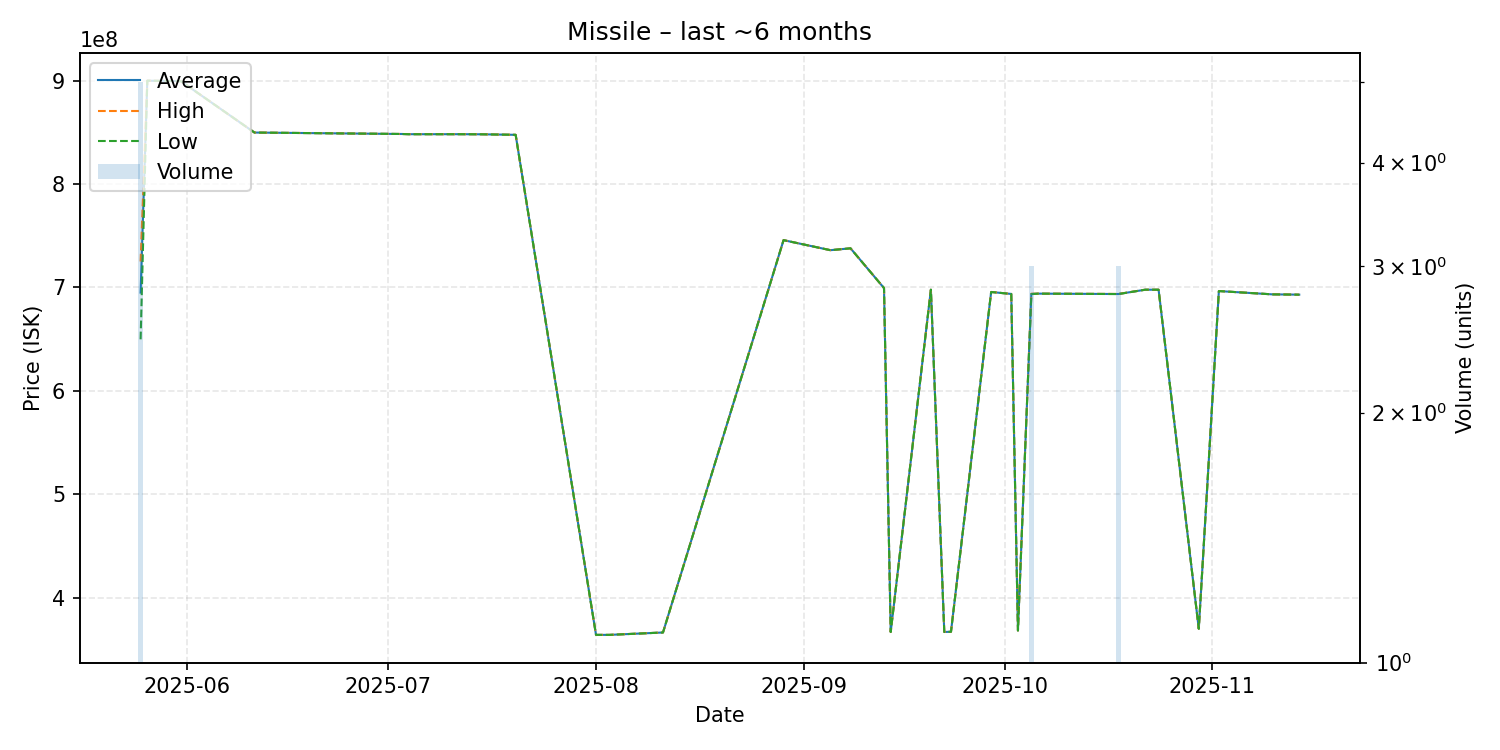

The table this chart was drawn from, first rows:
date, average, highest, lowest, order_count, volume
2025-05-25, 695020000, 725100000, 649850000, 5, 5
2025-05-26, 899800000, 899800000, 899800000, 1, 1
2025-05-31, 899400000, 899400000, 899400000, 1, 1
2025-06-11, 849700000, 849700000, 849700000, 1, 1
2025-06-25, 848800000, 848800000, 848800000, 1, 1
2025-07-03, 848300000, 848300000, 848300000, 1, 1
2025-07-04, 848100000, 848100000, 848100000, 1, 1
2025-07-12, 848100000, 848100000, 848100000, 1, 1
2025-07-15, 848000000, 848000000, 848000000, 1, 1
2025-07-20, 847500000, 847500000, 847500000, 1, 1
2025-08-01, 364200000, 364200000, 364200000, 1, 1
2025-08-03, 364200000, 364200000, 364200000, 1, 1
2025-08-11, 366500000, 366500000, 366500000, 1, 1
2025-08-29, 745700000, 745700000, 745700000, 1, 1
2025-09-05, 736000000, 736000000, 736000000, 1, 1
2025-09-08, 737800000, 737800000, 737800000, 1, 1
2025-09-13, 699400000, 699400000, 699400000, 1, 1
2025-09-14, 367000000, 367000000, 367000000, 1, 1
2025-09-20, 697800000, 697800000, 697800000, 1, 1
2025-09-22, 367000000, 367000000, 367000000, 1, 1
2025-09-23, 367200000, 367200000, 367200000, 1, 1
2025-09-29, 695600000, 695600000, 695600000, 1, 1
2025-10-02, 693700000, 693700000, 693700000, 1, 1
2025-10-03, 368400000, 368400000, 368400000, 1, 1
2025-10-05, 693666667, 693900000, 693550000, 3, 3
2025-10-06, 694000000, 694000000, 694000000, 1, 1
2025-10-18, 693633333, 693700000, 693600000, 3, 3
2025-10-22, 697800000, 697800000, 697800000, 1, 1
2025-10-24, 697800000, 697800000, 697800000, 1, 1
2025-10-30, 370100000, 370100000, 370100000, 1, 1
2025-11-02, 696500000, 696500000, 696500000, 1, 1
2025-11-10, 693300000, 693300000, 693300000, 1, 1
2025-11-13, 693100000, 693100000, 693100000, 1, 1
2025-11-14, 693000000, 693000000, 693000000, 1, 1
